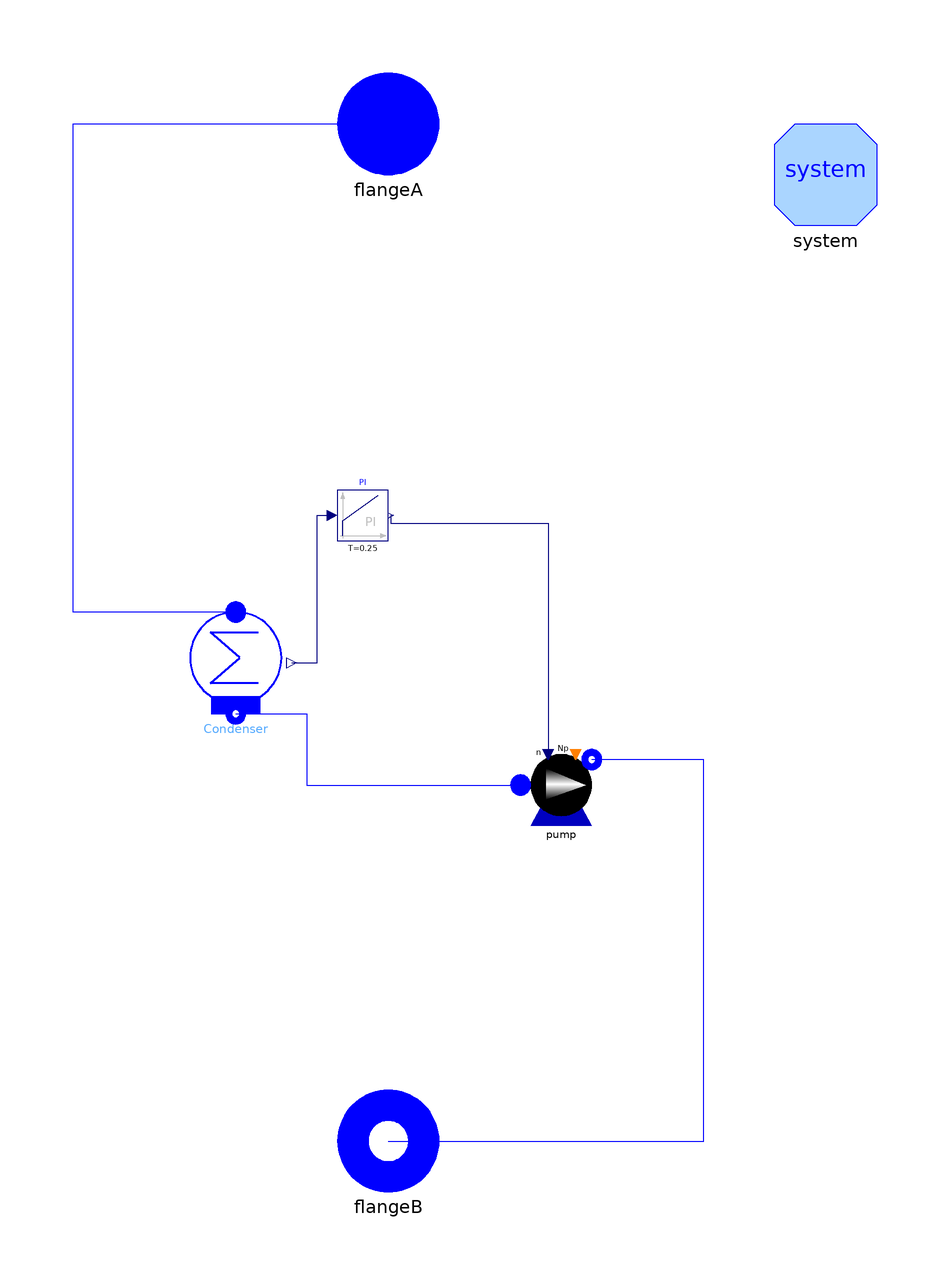

This picture is the connection diagram that the Modelica source below describes through its graphical annotations.

model PrePresCondenser
  parameter Real wop = 12 "nominal mass flow";
  parameter Modelica.SIunits.Pressure pset = 0.08e5 "set pressure";
  Real rhop = 998 "nominal density";
  Real qop = wop/rhop;
  parameter Modelica.SIunits.Length hop = 293 "nominal meters of head";
  inner ThermoPower3.System system
    annotation (Placement(transformation(extent={{80,80},{100,100}})));
  PrescribedPressureCondenser Condenser(p=pset)
    annotation (Placement(transformation(extent={{-36,-16},{-16,4}})));
  ThermoPower3.Water.Pump pump(
    n0=100,
    wstart=wop,
    redeclare function flowCharacteristic =
        ThermoPower3.Functions.PumpCharacteristics.quadraticFlow (q_nom={0.5*qop,
            qop,1.5*qop}, head_nom={2*hop,hop,0}),
    w0=wop,
    dp0=100000)
    annotation (Placement(transformation(extent={{28,-42},{48,-22}})));
  Modelica.Blocks.Continuous.PI PI(
    k=0.85,
    T=0.25,
    x_start=-59,
    y_start=100)
    annotation (Placement(transformation(extent={{-6,18},{4,28}})));
  ThermoPower3.Water.FlangeA flangeA
    annotation (Placement(transformation(extent={{-6,90},{14,110}}),
        iconTransformation(extent={{-6,90},{14,110}})));
  ThermoPower3.Water.FlangeB flangeB
    annotation (Placement(transformation(extent={{-6,-110},{14,-90}}),
        iconTransformation(extent={{-6,-110},{14,-90}})));
equation
  connect(Condenser.waterOut, pump.infl) annotation (Line(
      points={{-26,-16},{-12,-16},{-12,-30},{30,-30}},
      color={0,0,255},
      smooth=Smooth.None));
  connect(Condenser.y, PI.u) annotation (Line(
      points={{-15,-6},{-10,-6},{-10,23},{-7,23}},
      color={0,0,127},
      smooth=Smooth.None));
  connect(PI.y, pump.in_n) annotation (Line(
      points={{4.5,23},{4.5,21.5},{35.4,21.5},{35.4,-24}},
      color={0,0,127},
      smooth=Smooth.None));
  connect(Condenser.steamIn, flangeA) annotation (Line(
      points={{-26,4},{-58,4},{-58,100},{4,100}},
      color={0,0,255},
      smooth=Smooth.None));
  connect(flangeB, pump.outfl) annotation (Line(
      points={{4,-100},{66,-100},{66,-25},{44,-25}},
      color={0,0,255},
      smooth=Smooth.None));
  annotation (Diagram(coordinateSystem(preserveAspectRatio=false, extent={{-100,
            -100},{100,100}}), graphics), Icon(coordinateSystem(
          preserveAspectRatio=false, extent={{-100,-100},{100,100}}), graphics={
                   Ellipse(
              extent={{-86,98},{94,-82}},
              lineColor={0,0,255},
              lineThickness=0.5,
              fillColor={255,255,255},
              fillPattern=FillPattern.Solid),
                             Rectangle(
              extent={{-44,-68},{52,-102}},
              lineColor={0,0,255},
              fillColor={0,0,255},
              fillPattern=FillPattern.Solid),
        Text(
          extent={{-42,10},{50,-96}},
          lineColor={0,0,255},
          textString="C
")}));
end PrePresCondenser;